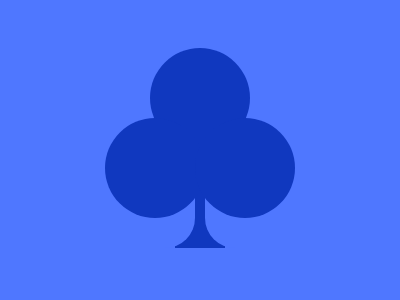

Write the HTML and CSS that draws this image.

<div class="circle"></div>
<div class="row">
  <div class="circle"></div>
  <div class="circle"></div>
</div>
<div class="row_base">
  <div class="row_overlay"></div>
  <div class="semi_left"></div>
  <div class="semi_right"></div>
</div>
<style>
  body {
    background: #4f77ff;
    display: flex;
    flex-direction: column;
  }
  .row {
    display: flex;
    justify-content: center;
    transform: translateY(10px);
    z-index: 1000;
  }
  .row .circle {
    margin: 0;
  }
  .row .circle:nth-of-type(1) {
    transform: translateX(5px);
  }
  .row .circle:nth-of-type(2) {
    transform: translateX(-5px);
  }
  .circle {
    height: 100px;
    width: 100px;
    transform: translateY(40px);
    background: #1038bf;
    border-radius: 50%;
    margin: 0 auto;
  }

  .row_base {
    transform: translateY(-20px);
    display: flex;
    background: #4f77ff;
    position: relative;
  }
  .row_overlay {
    height: 60px;
    width: 50px;
    background: red;
    position: absolute;
    top: 0;
    left: 50%;
    transform: translateX(-50%);
    background: #1038bf;
  }
  .semi_left {
    height: 60px;
    width: 100%;
    background: #4f77ff;
    border-top-right-radius: 0px;
    border-bottom-right-radius: 30px;
    margin-right: 5px;
    z-index: 1;
  }
  .semi_right {
    height: 60px;
    width: 100%;
    background: #4f77ff;
    border-top-left-radius: 0px;
    border-bottom-left-radius: 30px;
    margin-left: 5px;
    z-index: 1;
  }
</style>

<!-- OBJECTIVE -->
<!-- Write HTML/CSS in this editor and replicate the given target image in the least code possible. What you write here, renders as it is -->

<!-- SCORING -->
<!-- The score is calculated based on the number of characters you use (this comment included :P) and how close you replicate the image. Read the FAQS (https://cssbattle.dev/faqs) for more info. -->

<!-- IMPORTANT: remove the comments before submitting -->
